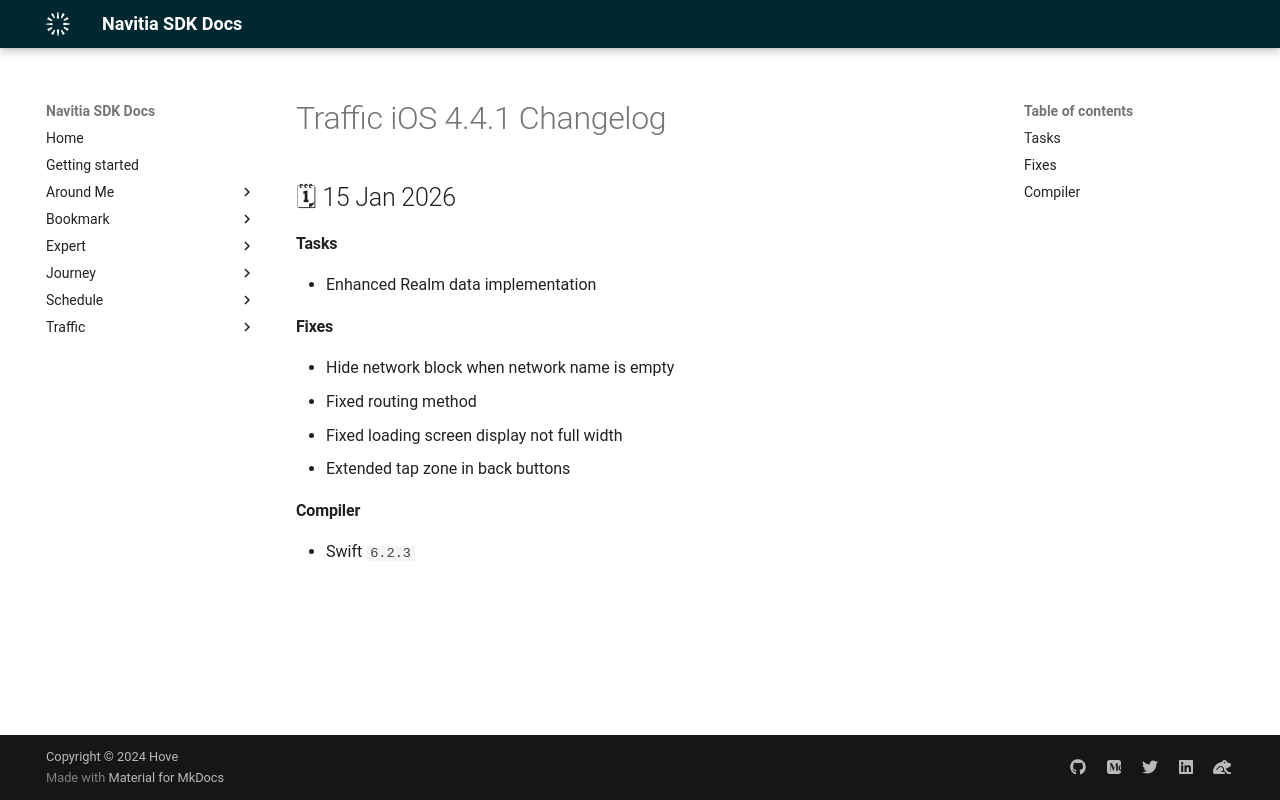

repository: hove-io/navitia_sdk_docs · page: traffic/ios/releases/4.4.1/index.html · generator: mkdocs

---
title: Traffic iOS 4.4.1 - Changelog - Navitia SDK Docs
---

# Traffic iOS 4.4.1 Changelog

<h2>🗓 15 Jan 2026</h2>

#### Tasks
- Enhanced Realm data implementation

#### Fixes
- Hide network block when network name is empty
- Fixed routing method
- Fixed loading screen display not full width
- Extended tap zone in back buttons

#### Compiler
-  Swift  `6.2.3`
